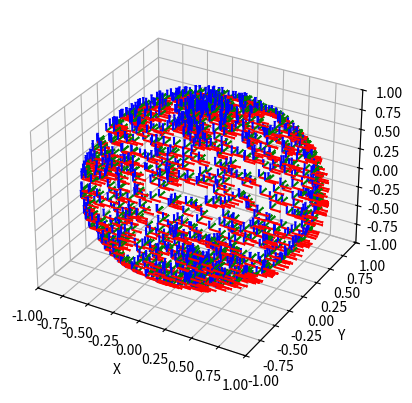

This figure's Python source:
import numpy as np
import matplotlib.pyplot as plt
from mpl_toolkits.mplot3d import Axes3D

# 球面上均匀分布的点的数量
num_points = 1200

# 生成均匀分布的点
phi = np.random.uniform(0, np.pi, num_points)
theta = np.random.uniform(0, 2 * np.pi, num_points)

# 将球坐标转换为笛卡尔坐标
x = np.sin(phi) * np.cos(theta)
y = np.sin(phi) * np.sin(theta)
z = np.cos(phi)

# 创建3D图形
fig = plt.figure()
ax = fig.add_subplot(111, projection='3d')

# 绘制坐标系
scale = 0.1
for i in range(num_points):
    # x轴
    ax.quiver(x[i], y[i], z[i], scale, 0, 0, color='r', arrow_length_ratio=0.1)
    # y轴
    ax.quiver(x[i], y[i], z[i], 0, scale, 0, color='g', arrow_length_ratio=0.1)
    # z轴
    ax.quiver(x[i], y[i], z[i], 0, 0, scale, color='b', arrow_length_ratio=0.1)

# 设置坐标轴标签
ax.set_xlabel('X')
ax.set_ylabel('Y')
ax.set_zlabel('Z')

# 设置坐标轴范围
ax.set_xlim([-1, 1])
ax.set_ylim([-1, 1])
ax.set_zlim([-1, 1])

# 显示图形
plt.show()